Run: headless pygame with SDL's dummy video driver; simulated clock (each Clock.tick advances the game by its frame time, no real sleeping); random seed 0; keys injected as events and as key.get_pressed() state; no mouse input; restart key R tapped at the start of phases 3 and 4.
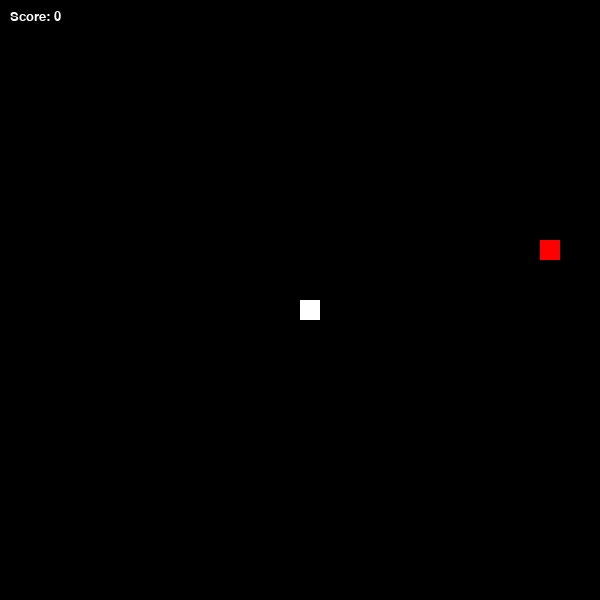
Frame 1 of 4 · flips 1–60 · no input
Frame 2 of 4 · flips 61–180 · tapped SPACE, RETURN · held RIGHT (→), D · screen unchanged from frame 1, image omitted
Frame 3 of 4 · flips 181–300 · tapped R · held DOWN (↓), S · screen unchanged from frame 2, image omitted
Frame 4 of 4 · flips 301–420 · tapped R · held LEFT (←), A, UP (↑), W · screen unchanged from frame 3, image omitted

The pygame program that drew these frames:

import pygame
import random

WIDTH, HEIGHT = 600, 600
BLOCK_SIZE = 20

pygame.display.set_caption("Snake Game")
pygame.font.init()
score_font = pygame.font.SysFont("Consolas", 20)
score = 0

WHITE = (255, 255, 255)
RED = (255, 0, 0)

# Initialiser pygame
pygame.init()

# Configuration de l'affichage
win = pygame.display.set_mode((WIDTH, HEIGHT))

# Mise en place de l'horloge
clock = pygame.time.Clock()

# Initialisation du serpent et de la nourriture
snake_pos = [[WIDTH // 2, HEIGHT // 2]]
snake_speed = [0, BLOCK_SIZE]

teleport_walls = True

def generate_food():
    while True:
        x = random.randint(0, (WIDTH - BLOCK_SIZE) // BLOCK_SIZE) * BLOCK_SIZE
        y = random.randint(0, (HEIGHT - BLOCK_SIZE) // BLOCK_SIZE) * BLOCK_SIZE
        food_pos = [x, y]
        if food_pos not in snake_pos:
            return food_pos

def draw_objects():
    win.fill((0, 0, 0))
    for pos in snake_pos:
        pygame.draw.rect(win, WHITE, pygame.Rect(pos[0], pos[1], BLOCK_SIZE, BLOCK_SIZE))
    pygame.draw.rect(win, RED, pygame.Rect(food_pos[0], food_pos[1], BLOCK_SIZE, BLOCK_SIZE))
    # Afficher le score
    score_text = score_font.render(f"Score: {score}", True, WHITE)
    win.blit(score_text, (10, 10))

def update_snake():
    global food_pos, score
    new_head = [snake_pos[0][0] + snake_speed[0], snake_pos[0][1] + snake_speed[1]]

    if teleport_walls:
        # si la nouvelle position de la tête est en dehors de l'écran, la ramener de l'autre côté
        if new_head[0] >= WIDTH:
            new_head[0] = 0
        elif new_head[0] < 0:
            new_head[0] = WIDTH - BLOCK_SIZE
        if new_head[1] >= HEIGHT:
            new_head[1] = 0
        elif new_head[1] < 0:
            new_head[1] = HEIGHT - BLOCK_SIZE
    
    if new_head == food_pos:
        food_pos = generate_food() # Nouvelle nourriture
        score += 1 # Incrémenter le score lorsque la nourriture est mangée
    else:
        snake_pos.pop() # Enlève la dernière partie du serpent
    
    snake_pos.insert(0, new_head) # Ajoute la nouvelle tête à la position du serpent

def game_over():
    # fin de partie lorsque le serpent heurte les limites ou se heurte lui-même
    if teleport_walls:
        return snake_pos[0] in snake_pos[1:]
    else:
        return snake_pos[0] in snake_pos[1:] or \
            snake_pos[0][0] >= WIDTH or \
            snake_pos[0][0] < 0 or \
            snake_pos[0][1] >= HEIGHT or \
            snake_pos[0][1] < 0
   
def game_over_screen():
    global score
    win.fill((0, 0, 0))
    game_over_font = pygame.font.SysFont("consolas", 50)
    game_over_text = game_over_font.render(f"Snake - Game Over ! Score : {score}", True, WHITE)
    win.blit(game_over_text, (WIDTH // 2 - game_over_text.get_width() // 2, HEIGHT // 2 - game_over_text.get_height() // 2))
    pygame.display.update()

    while True:
        for event in pygame.event.get():
            if event.type == pygame.QUIT:
                pygame.quit()
                return
            if event.type == pygame.KEYDOWN:
                if event.key == pygame.K_r:
                    run() # Redémarre le jeu
                    return
                elif event.key == pygame.K_q:
                    pygame.quit() # Quitte le jeu
                    return
            
def run():
    global snake_speed, snake_pos, food_pos, score
    snake_pos = [[WIDTH // 2, HEIGHT // 2]]
    snake_speed = [0, BLOCK_SIZE]
    food_pos = generate_food()
    score = 0
    running = True
    while running:
        for event in pygame.event.get():
            if event.type == pygame.QUIT:
                running = False
        
        keys = pygame.key.get_pressed()
        if keys[pygame.K_UP]:
            # lorsque HAUT est pressé mais que le serpent va vers le bas, ignorer l'entrée
            if snake_speed[1] != BLOCK_SIZE:
                snake_speed = [0, -BLOCK_SIZE]
        elif keys[pygame.K_DOWN]:
            # lorsque BAS est pressé mais que le serpent va vers le haut, ignorer l'entrée
            if snake_speed[1] != -BLOCK_SIZE:
                snake_speed = [0, BLOCK_SIZE]
        elif keys[pygame.K_LEFT]:
            # lorsque GAUCHE est pressé mais que le serpent va vers la droite, ignorer l'entrée
            if snake_speed[0] != BLOCK_SIZE:
                snake_speed = [-BLOCK_SIZE, 0]
        elif keys[pygame.K_RIGHT]:
            # lorsque DROITE est pressé mais que le serpent va vers la gauche, ignorer l'entrée
            if snake_speed[0] != -BLOCK_SIZE:
                snake_speed = [BLOCK_SIZE, 0]

        if game_over():
            game_over_screen()
            return
        
        update_snake()
        draw_objects()
        pygame.display.update()
        clock.tick(15) # Limite la vitesse du serpent à 15 FPS


print("Ohé du bateau")

if __name__ == "__main__":
    run()
